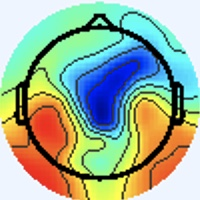

The file beside this chart, header and first rows:
[238 245 255], [238 245 255], [238 245 255], [238 245 255], [238 245 255], [238 245 255], [238 245 255], [238 245 255], [238 245 255], [238 245 255], [238 245 255], [238 245 255], [238 245 255], [238 245 255], [238 245 255], [238 245 255], [238 245 255], [238 245 255], [238 245 255], [238 245 255], [238 245 255], [238 245 255], [238 245 255], [238 245 255]
[238 245 255], [238 245 255], [238 245 255], [238 245 255], [238 245 255], [238 245 255], [238 245 255], [238 245 255], [238 245 255], [238 245 255], [238 245 255], [238 245 255], [238 245 255], [238 245 255], [238 245 255], [238 245 255], [238 245 255], [238 245 255], [238 245 255], [238 245 255], [238 245 255], [238 245 255], [238 245 255], [238 245 255]
[238 245 255], [238 245 255], [238 245 255], [238 245 255], [238 245 255], [238 245 255], [238 245 255], [238 245 255], [238 245 255], [238 245 255], [238 245 255], [238 245 255], [238 245 255], [238 245 255], [238 245 255], [238 245 255], [238 245 255], [238 245 255], [238 245 255], [238 245 255], [238 245 255], [238 245 255], [238 245 255], [238 245 255]
[238 245 255], [238 245 255], [238 245 255], [238 245 255], [238 245 255], [238 245 255], [238 245 255], [238 245 255], [238 245 255], [238 245 255], [238 245 255], [238 245 255], [238 245 255], [238 245 255], [238 245 255], [238 245 255], [238 245 255], [238 245 255], [238 245 255], [238 245 255], [238 245 255], [238 245 255], [238 245 255], [238 245 255]
[238 245 255], [238 245 255], [238 245 255], [238 245 255], [238 245 255], [238 245 255], [238 245 255], [238 245 255], [238 245 255], [238 245 255], [238 245 255], [238 245 255], [238 245 255], [238 245 255], [238 245 255], [238 245 255], [238 245 255], [238 245 255], [238 245 255], [238 245 255], [238 245 255], [238 245 255], [238 245 255], [238 245 255]
[238 245 255], [238 245 255], [238 245 255], [238 245 255], [238 245 255], [238 245 255], [238 245 255], [238 245 255], [238 245 255], [238 245 255], [238 245 255], [238 245 255], [238 245 255], [238 245 255], [238 245 255], [238 245 255], [238 245 255], [238 245 255], [238 245 255], [238 245 255], [238 245 255], [238 245 255], [238 245 255], [238 245 255]
[238 245 255], [238 245 255], [238 245 255], [238 245 255], [238 245 255], [238 245 255], [238 245 255], [238 245 255], [238 245 255], [238 245 255], [238 245 255], [238 245 255], [238 245 255], [238 245 255], [238 245 255], [238 245 255], [238 245 255], [238 245 255], [238 245 255], [238 245 255], [238 245 255], [238 245 255], [238 245 255], [238 245 255]
[238 245 255], [238 245 255], [238 245 255], [238 245 255], [238 245 255], [238 245 255], [238 245 255], [238 245 255], [238 245 255], [238 245 255], [238 245 255], [238 245 255], [238 245 255], [238 245 255], [238 245 255], [238 245 255], [238 245 255], [238 245 255], [238 245 255], [238 245 255], [238 245 255], [238 245 255], [238 245 255], [238 245 255]
[238 245 255], [238 245 255], [238 245 255], [238 245 255], [238 245 255], [238 245 255], [238 245 255], [238 245 255], [238 245 255], [238 245 255], [238 245 255], [238 245 255], [238 245 255], [238 245 255], [238 245 255], [238 245 255], [238 245 255], [238 245 255], [238 245 255], [238 245 255], [238 245 255], [238 245 255], [238 245 255], [238 245 255]
[238 245 255], [238 245 255], [238 245 255], [238 245 255], [238 245 255], [238 245 255], [238 245 255], [238 245 255], [238 245 255], [238 245 255], [238 245 255], [238 245 255], [238 245 255], [238 245 255], [238 245 255], [238 245 255], [238 245 255], [238 245 255], [238 245 255], [238 245 255], [238 245 255], [238 245 255], [238 245 255], [238 245 255]
[238 245 255], [238 245 255], [238 245 255], [238 245 255], [238 245 255], [238 245 255], [238 245 255], [238 245 255], [238 245 255], [238 245 255], [238 245 255], [238 245 255], [238 245 255], [238 245 255], [238 245 255], [238 245 255], [238 245 255], [238 245 255], [238 245 255], [238 245 255], [238 245 255], [238 245 255], [238 245 255], [238 245 255]
[238 245 255], [238 245 255], [238 245 255], [238 245 255], [238 245 255], [238 245 255], [238 245 255], [238 245 255], [238 245 255], [238 245 255], [238 245 255], [238 245 255], [238 245 255], [238 245 255], [238 245 255], [238 245 255], [238 245 255], [238 245 255], [238 245 255], [238 245 255], [238 245 255], [238 245 255], [238 245 255], [238 245 255]
[238 245 255], [238 245 255], [238 245 255], [238 245 255], [238 245 255], [238 245 255], [238 245 255], [238 245 255], [238 245 255], [238 245 255], [238 245 255], [238 245 255], [238 245 255], [238 245 255], [238 245 255], [238 245 255], [238 245 255], [238 245 255], [238 245 255], [238 245 255], [238 245 255], [238 245 255], [238 245 255], [238 245 255]
[238 245 255], [238 245 255], [238 245 255], [238 245 255], [238 245 255], [238 245 255], [238 245 255], [238 245 255], [238 245 255], [238 245 255], [238 245 255], [238 245 255], [238 245 255], [238 245 255], [238 245 255], [238 245 255], [238 245 255], [238 245 255], [238 245 255], [238 245 255], [238 245 255], [238 245 255], [238 245 255], [238 245 255]
[238 245 255], [238 245 255], [238 245 255], [238 245 255], [238 245 255], [238 245 255], [238 245 255], [238 245 255], [238 245 255], [238 245 255], [238 245 255], [238 245 255], [238 245 255], [238 245 255], [238 245 255], [238 245 255], [238 245 255], [238 245 255], [238 245 255], [238 245 255], [238 245 255], [238 245 255], [238 245 255], [238 245 255]
[238 245 255], [238 245 255], [238 245 255], [238 245 255], [238 245 255], [238 245 255], [238 245 255], [238 245 255], [238 245 255], [238 245 255], [238 245 255], [238 245 255], [238 245 255], [238 245 255], [238 245 255], [238 245 255], [237 246 255], [237 246 255], [238 245 255], [238 245 255], [238 245 255], [238 245 255], [238 245 255], [238 245 255]
[238 245 255], [238 245 255], [238 245 255], [238 245 255], [238 245 255], [238 245 255], [238 245 255], [238 245 255], [238 245 255], [238 245 255], [238 245 255], [238 245 255], [238 245 255], [238 245 255], [238 245 255], [237 246 255], [236 246 255], [236 246 255], [237 246 255], [238 245 255], [237 246 255], [237 246 255], [237 246 255], [238 245 255]
[238 245 255], [238 245 255], [238 245 255], [238 245 255], [238 245 255], [238 245 255], [238 245 255], [238 245 255], [238 245 255], [238 245 255], [238 245 255], [238 245 255], [238 245 255], [238 245 255], [238 245 255], [237 246 255], [236 246 255], [236 246 255], [238 245 255], [240 244 255], [238 245 255], [238 245 255], [237 246 255], [238 245 255]
[238 245 255], [238 245 255], [238 245 255], [238 245 255], [238 245 255], [238 245 255], [238 245 255], [238 245 255], [238 245 255], [238 245 255], [238 245 255], [238 245 255], [238 245 255], [238 245 255], [238 245 255], [238 245 255], [237 246 255], [238 245 255], [243 243 255], [244 242 255], [243 243 255], [240 244 255], [238 245 255], [237 246 255]
[238 245 255], [238 245 255], [238 245 255], [238 245 255], [238 245 255], [238 245 255], [238 245 255], [238 245 255], [238 245 255], [238 245 255], [238 245 255], [238 245 255], [238 245 255], [238 245 255], [238 245 255], [238 245 255], [238 245 255], [240 244 255], [244 242 255], [245 241 255], [243 243 255], [240 244 255], [238 245 255], [237 246 255]
[238 245 255], [238 245 255], [238 245 255], [238 245 255], [238 245 255], [238 245 255], [238 245 255], [238 245 255], [238 245 255], [238 245 255], [238 245 255], [238 245 255], [238 245 255], [238 245 255], [238 245 255], [238 245 255], [237 246 255], [238 245 255], [243 243 255], [243 243 255], [241 243 255], [238 245 255], [237 246 255], [236 246 255]
[238 245 255], [238 245 255], [238 245 255], [238 245 255], [238 245 255], [238 245 255], [238 245 255], [238 245 255], [238 245 255], [238 245 255], [238 245 255], [238 245 255], [238 245 255], [238 245 255], [238 245 255], [238 245 255], [237 246 255], [238 245 255], [240 244 255], [240 244 255], [240 244 255], [237 246 255], [236 246 255], [236 246 255]
[238 245 255], [238 245 255], [238 245 255], [238 245 255], [238 245 255], [238 245 255], [238 245 255], [238 245 255], [238 245 255], [238 245 255], [238 245 255], [238 245 255], [238 245 255], [238 245 255], [238 245 255], [238 245 255], [237 246 255], [237 246 255], [238 245 255], [237 246 255], [237 246 255], [236 246 255], [236 246 255], [236 246 255]
[238 245 255], [238 245 255], [238 245 255], [238 245 255], [238 245 255], [238 245 255], [238 245 255], [238 245 255], [238 245 255], [238 245 255], [238 245 255], [238 245 255], [238 245 255], [238 245 255], [238 245 255], [238 245 255], [238 245 255], [238 245 255], [237 246 255], [237 246 255], [236 246 255], [236 246 255], [236 246 255], [237 246 255]
[238 245 255], [238 245 255], [238 245 255], [238 245 255], [238 245 255], [238 245 255], [238 245 255], [238 245 255], [238 245 255], [238 245 255], [238 245 255], [238 245 255], [238 245 255], [238 245 255], [238 245 255], [238 245 255], [241 243 255], [240 244 255], [238 245 255], [237 246 255], [237 246 255], [237 246 255], [238 245 255], [240 244 255]
[238 245 255], [238 245 255], [238 245 255], [238 245 255], [238 245 255], [238 245 255], [238 245 255], [238 245 255], [238 245 255], [238 245 255], [238 245 255], [238 245 255], [238 245 255], [238 245 255], [238 245 255], [240 244 255], [241 243 255], [240 244 255], [238 245 255], [237 246 255], [237 246 255], [238 245 255], [240 244 255], [240 244 255]
[238 245 255], [238 245 255], [238 245 255], [238 245 255], [238 245 255], [238 245 255], [238 245 255], [238 245 255], [238 245 255], [238 245 255], [238 245 255], [238 245 255], [238 245 255], [238 245 255], [238 245 255], [238 245 255], [240 244 255], [238 245 255], [237 246 255], [237 246 255], [238 245 255], [238 245 255], [240 244 255], [241 243 255]
[238 245 255], [238 245 255], [238 245 255], [238 245 255], [238 245 255], [238 245 255], [238 245 255], [238 245 255], [238 245 255], [238 245 255], [238 245 255], [238 245 255], [238 245 255], [238 245 255], [238 245 255], [238 245 255], [238 245 255], [237 246 255], [237 246 255], [237 246 255], [238 245 255], [238 245 255], [240 244 255], [240 244 255]
[238 245 255], [238 245 255], [238 245 255], [238 245 255], [238 245 255], [238 245 255], [238 245 255], [238 245 255], [238 245 255], [238 245 255], [238 245 255], [238 245 255], [238 245 255], [238 245 255], [238 245 255], [238 245 255], [237 246 255], [236 246 255], [236 246 255], [237 246 255], [238 245 255], [238 245 255], [238 245 255], [238 245 255]
[238 245 255], [238 245 255], [238 245 255], [238 245 255], [238 245 255], [238 245 255], [238 245 255], [238 245 255], [238 245 255], [238 245 255], [238 245 255], [238 245 255], [238 245 255], [238 245 255], [238 245 255], [238 245 255], [237 246 255], [237 246 255], [237 246 255], [237 246 255], [238 245 255], [238 245 255], [238 245 255], [237 246 255]
[238 245 255], [238 245 255], [238 245 255], [238 245 255], [238 245 255], [238 245 255], [238 245 255], [238 245 255], [238 245 255], [238 245 255], [238 245 255], [238 245 255], [238 245 255], [238 245 255], [238 245 255], [238 245 255], [240 244 255], [240 244 255], [240 244 255], [240 244 255], [240 244 255], [238 245 255], [237 246 255], [236 246 255]
[238 245 255], [238 245 255], [238 245 255], [238 245 255], [238 245 255], [238 245 255], [238 245 255], [238 245 255], [238 245 255], [238 245 255], [238 245 255], [238 245 255], [238 245 255], [238 245 255], [238 245 255], [238 245 255], [240 244 255], [240 244 255], [240 244 255], [240 244 255], [240 244 255], [238 245 255], [237 246 255], [237 246 255]
[238 245 255], [238 245 255], [238 245 255], [238 245 255], [238 245 255], [238 245 255], [238 245 255], [238 245 255], [238 245 255], [238 245 255], [238 245 255], [238 245 255], [238 245 255], [238 245 255], [238 245 255], [238 245 255], [237 245 255], [236 244 255], [238 247 255], [238 245 255], [237 244 252], [240 244 253], [241 244 253], [241 244 253]
[238 245 255], [238 245 255], [238 245 255], [238 245 255], [238 245 255], [238 245 255], [238 245 255], [238 245 255], [238 245 255], [238 245 255], [238 245 255], [238 245 255], [238 245 255], [238 245 255], [238 245 255], [238 245 255], [235 243 254], [236 244 255], [238 245 255], [239 246 255], [241 245 254], [241 245 254], [241 244 253], [240 247 255]
[238 245 255], [238 245 255], [238 245 255], [238 245 255], [238 245 255], [238 245 255], [238 245 255], [238 245 255], [238 245 255], [238 245 255], [238 245 255], [238 245 255], [238 245 255], [238 245 255], [238 245 255], [238 245 255], [242 246 255], [242 246 255], [242 244 255], [241 243 255], [243 243 255], [240 242 254], [238 247 255], [233 250 255]
[238 245 255], [238 245 255], [238 245 255], [238 245 255], [238 245 255], [238 245 255], [238 245 255], [238 245 255], [238 245 255], [238 245 255], [238 245 255], [238 245 255], [238 245 255], [238 245 255], [238 245 255], [240 244 255], [241 243 255], [241 243 255], [241 243 255], [243 243 255], [242 240 253], [242 244 255], [236 249 255], [218 249 251]
[238 245 255], [238 245 255], [238 245 255], [238 245 255], [238 245 255], [238 245 255], [238 245 255], [238 245 255], [238 245 255], [238 245 255], [238 245 255], [238 245 255], [238 245 255], [238 245 255], [238 245 255], [240 244 255], [240 242 254], [239 241 253], [240 244 255], [241 245 255], [242 240 253], [242 246 255], [232 251 255], [194 243 240]
[238 245 255], [238 245 255], [238 245 255], [238 245 255], [238 245 255], [238 245 255], [238 245 255], [238 245 255], [238 245 255], [238 245 255], [238 245 255], [238 245 255], [238 245 255], [238 245 255], [238 245 255], [238 245 255], [242 246 255], [238 245 255], [237 246 255], [240 247 255], [242 242 254], [242 249 255], [228 255 255], [185 246 239]
[238 245 255], [238 245 255], [238 245 255], [238 245 255], [238 245 255], [238 245 255], [238 245 255], [238 245 255], [238 245 255], [238 245 255], [238 245 255], [238 245 255], [238 245 255], [238 245 255], [238 245 255], [237 246 255], [236 247 253], [234 247 253], [233 243 252], [238 247 255], [243 245 255], [237 250 255], [222 255 255], [181 251 241]
[238 245 255], [238 245 255], [238 245 255], [238 245 255], [238 245 255], [238 245 255], [238 245 255], [238 245 255], [238 245 255], [238 245 255], [238 245 255], [238 245 255], [238 245 255], [238 245 255], [238 245 255], [237 246 255], [236 247 253], [237 250 255], [236 245 254], [239 248 255], [239 249 255], [220 248 251], [193 248 243], [157 244 228]
[238 245 255], [238 245 255], [238 245 255], [238 245 255], [238 245 255], [238 245 255], [238 245 255], [238 245 255], [238 245 255], [238 245 255], [237 244 254], [238 245 255], [241 245 255], [241 245 255], [240 244 255], [239 243 254], [238 245 255], [242 246 255], [240 244 255], [239 249 255], [230 255 255], [195 246 241], [148 239 221], [130 247 220]
[238 245 255], [238 245 255], [238 245 255], [238 245 255], [238 245 255], [238 245 255], [238 245 255], [238 245 255], [238 245 255], [238 245 255], [238 245 255], [238 245 255], [240 244 255], [240 244 255], [240 244 255], [240 244 255], [238 242 253], [241 248 255], [239 249 255], [222 247 251], [194 245 240], [160 241 226], [131 243 218], [119 250 218]
[238 245 255], [238 245 255], [238 245 255], [238 245 255], [238 245 255], [238 245 255], [238 245 255], [238 245 255], [238 245 255], [238 245 255], [238 245 255], [238 245 255], [240 244 255], [240 244 255], [240 244 255], [241 245 255], [238 245 255], [236 251 255], [224 255 255], [192 249 242], [150 242 221], [129 244 215], [125 248 217], [121 249 216]
[238 245 255], [238 245 255], [238 245 255], [238 245 255], [238 245 255], [238 245 255], [238 245 255], [238 245 255], [238 245 255], [238 245 255], [238 245 255], [238 245 255], [239 243 254], [239 243 254], [241 245 255], [240 247 255], [236 249 255], [217 247 249], [191 248 241], [161 245 229], [128 245 216], [119 250 216], [123 253 219], [122 250 215]
[238 245 255], [238 245 255], [238 245 255], [238 245 255], [238 245 255], [238 245 255], [237 246 255], [237 246 255], [238 245 255], [238 245 255], [238 245 255], [238 245 255], [239 243 254], [240 244 255], [242 244 255], [239 248 255], [232 252 255], [196 242 240], [152 239 222], [130 242 217], [124 247 216], [120 252 215], [121 253 216], [120 252 213]
[238 245 255], [238 245 255], [238 245 255], [238 245 255], [238 245 255], [238 245 255], [237 246 255], [237 246 255], [238 245 255], [238 245 255], [238 245 255], [238 245 255], [240 244 255], [240 244 255], [242 244 255], [237 247 255], [232 255 255], [187 246 240], [137 241 218], [119 247 214], [123 253 219], [120 252 215], [116 251 211], [120 252 212]
[238 245 255], [238 245 255], [238 245 255], [238 245 255], [238 245 255], [238 245 255], [237 246 255], [237 246 255], [238 245 255], [238 245 255], [238 245 255], [238 245 255], [241 245 255], [241 245 255], [242 244 255], [235 248 255], [225 254 255], [184 247 239], [137 247 222], [118 252 217], [120 254 219], [118 252 215], [117 252 212], [122 253 213]
[238 245 255], [238 245 255], [238 245 255], [238 245 255], [238 245 255], [237 246 255], [237 246 255], [237 246 255], [238 245 255], [238 245 255], [240 244 255], [238 245 255], [239 246 255], [238 247 255], [235 248 255], [224 252 255], [195 245 242], [161 244 228], [128 247 217], [116 252 214], [119 251 214], [119 251 211], [121 253 213], [122 252 208]
[237 246 255], [237 246 255], [238 245 255], [238 245 255], [237 246 255], [237 246 255], [237 246 255], [237 246 255], [239 246 255], [240 244 255], [241 243 255], [240 244 255], [235 244 253], [233 252 255], [226 255 255], [192 247 241], [146 238 217], [131 246 215], [124 250 213], [120 252 212], [122 251 212], [122 252 208], [124 251 208], [124 252 204]
[236 246 255], [237 246 255], [237 246 255], [238 245 255], [238 245 255], [238 245 255], [237 246 255], [238 245 255], [238 245 255], [240 244 255], [241 243 255], [243 247 255], [236 249 255], [218 248 250], [191 246 241], [159 243 227], [131 246 215], [120 252 213], [121 251 213], [122 251 212], [124 251 210], [124 251 208], [125 250 206], [125 251 204]
[237 246 255], [237 246 255], [237 246 255], [238 245 255], [240 244 255], [240 244 255], [241 243 255], [240 244 255], [236 243 253], [239 246 255], [239 243 254], [242 249 255], [235 250 255], [199 239 238], [152 239 222], [131 245 219], [124 249 217], [121 251 215], [122 251 213], [122 251 212], [124 251 210], [124 251 208], [125 250 206], [125 251 204]
[237 246 255], [237 246 255], [237 246 255], [238 245 255], [241 243 255], [241 243 255], [243 243 255], [241 243 255], [238 245 255], [237 246 255], [237 244 254], [240 250 255], [231 255 255], [191 244 238], [138 242 219], [120 250 216], [121 251 217], [121 251 213], [122 251 213], [122 251 210], [124 251 210], [124 251 206], [125 251 204], [125 251 203]
[238 245 255], [238 245 255], [238 245 255], [240 244 255], [241 243 255], [243 243 255], [241 243 255], [240 244 255], [239 248 255], [237 246 255], [237 246 255], [234 251 255], [221 255 255], [184 252 241], [138 246 222], [118 248 214], [121 251 213], [121 252 210], [122 251 210], [122 252 206], [124 251 206], [124 252 203], [125 252 201], [125 252 199]
[238 245 255], [238 245 255], [238 245 255], [240 244 255], [241 243 255], [241 243 255], [240 244 255], [238 245 255], [237 246 255], [236 246 255], [238 248 255], [220 248 251], [189 246 239], [159 246 227], [131 248 221], [118 250 213], [121 252 212], [121 252 208], [122 252 208], [122 252 204], [124 252 204], [124 252 201], [125 252 199], [125 253 196]
[240 244 255], [238 245 255], [237 246 255], [237 246 255], [238 245 255], [238 245 255], [237 246 255], [236 246 255], [235 244 253], [238 248 255], [236 251 255], [202 243 239], [153 238 219], [129 244 213], [120 250 216], [119 253 216], [121 252 212], [122 252 208], [124 251 208], [124 252 204], [125 251 204], [125 252 201], [127 251 199], [126 251 195]
[240 244 255], [238 245 255], [236 246 255], [236 246 255], [237 246 255], [237 246 255], [237 246 255], [236 246 255], [238 247 255], [238 251 255], [232 253 255], [192 243 234], [142 242 216], [120 248 213], [119 251 214], [120 252 213], [121 252 210], [122 252 208], [124 251 206], [125 251 204], [125 251 203], [127 251 199], [127 251 197], [127 250 193]
[239 246 255], [236 245 254], [235 248 255], [236 246 255], [238 245 255], [242 246 255], [239 243 254], [238 245 255], [238 245 253], [237 252 255], [223 255 254], [188 248 236], [142 245 218], [123 247 211], [124 250 213], [124 250 212], [124 251 208], [124 251 206], [125 251 204], [125 251 203], [127 251 199], [128 251 197], [128 251 196], [128 250 191]
[238 245 255], [236 245 254], [236 246 255], [235 245 254], [240 244 255], [242 244 255], [240 242 254], [242 246 255], [239 248 255], [221 247 246], [193 246 236], [162 244 222], [135 244 213], [122 246 209], [125 249 212], [126 251 209], [124 251 206], [124 252 203], [125 252 201], [127 251 199], [128 251 197], [128 251 194], [129 251 192], [131 251 189]
[240 244 255], [238 245 255], [238 245 255], [237 244 254], [240 244 255], [241 243 255], [242 242 252], [243 247 255], [233 251 255], [197 242 235], [153 241 217], [132 246 212], [124 249 209], [121 251 207], [121 252 208], [122 252 206], [124 252 201], [125 252 199], [127 251 197], [127 252 194], [128 252 192], [129 252 189], [131 251 187], [131 252 183]
[240 244 255], [241 245 255], [238 245 255], [237 244 254], [240 244 255], [241 243 255], [243 243 253], [241 248 255], [232 255 255], [187 245 231], [135 243 211], [118 249 207], [122 253 209], [122 254 207], [121 253 206], [120 252 202], [124 253 199], [125 252 197], [127 252 196], [128 252 192], [129 251 190], [129 252 187], [131 252 185], [132 252 181]
[240 244 255], [239 246 255], [237 246 255], [236 245 254], [238 245 255], [240 244 255], [242 245 254], [236 247 253], [226 255 255], [185 249 233], [137 247 212], [119 250 206], [122 252 206], [123 253 205], [122 254 204], [122 253 201], [125 252 199], [127 251 197], [128 251 196], [128 251 194], [129 251 192], [131 251 189], [132 251 187], [132 251 183]
... 139 more rows
